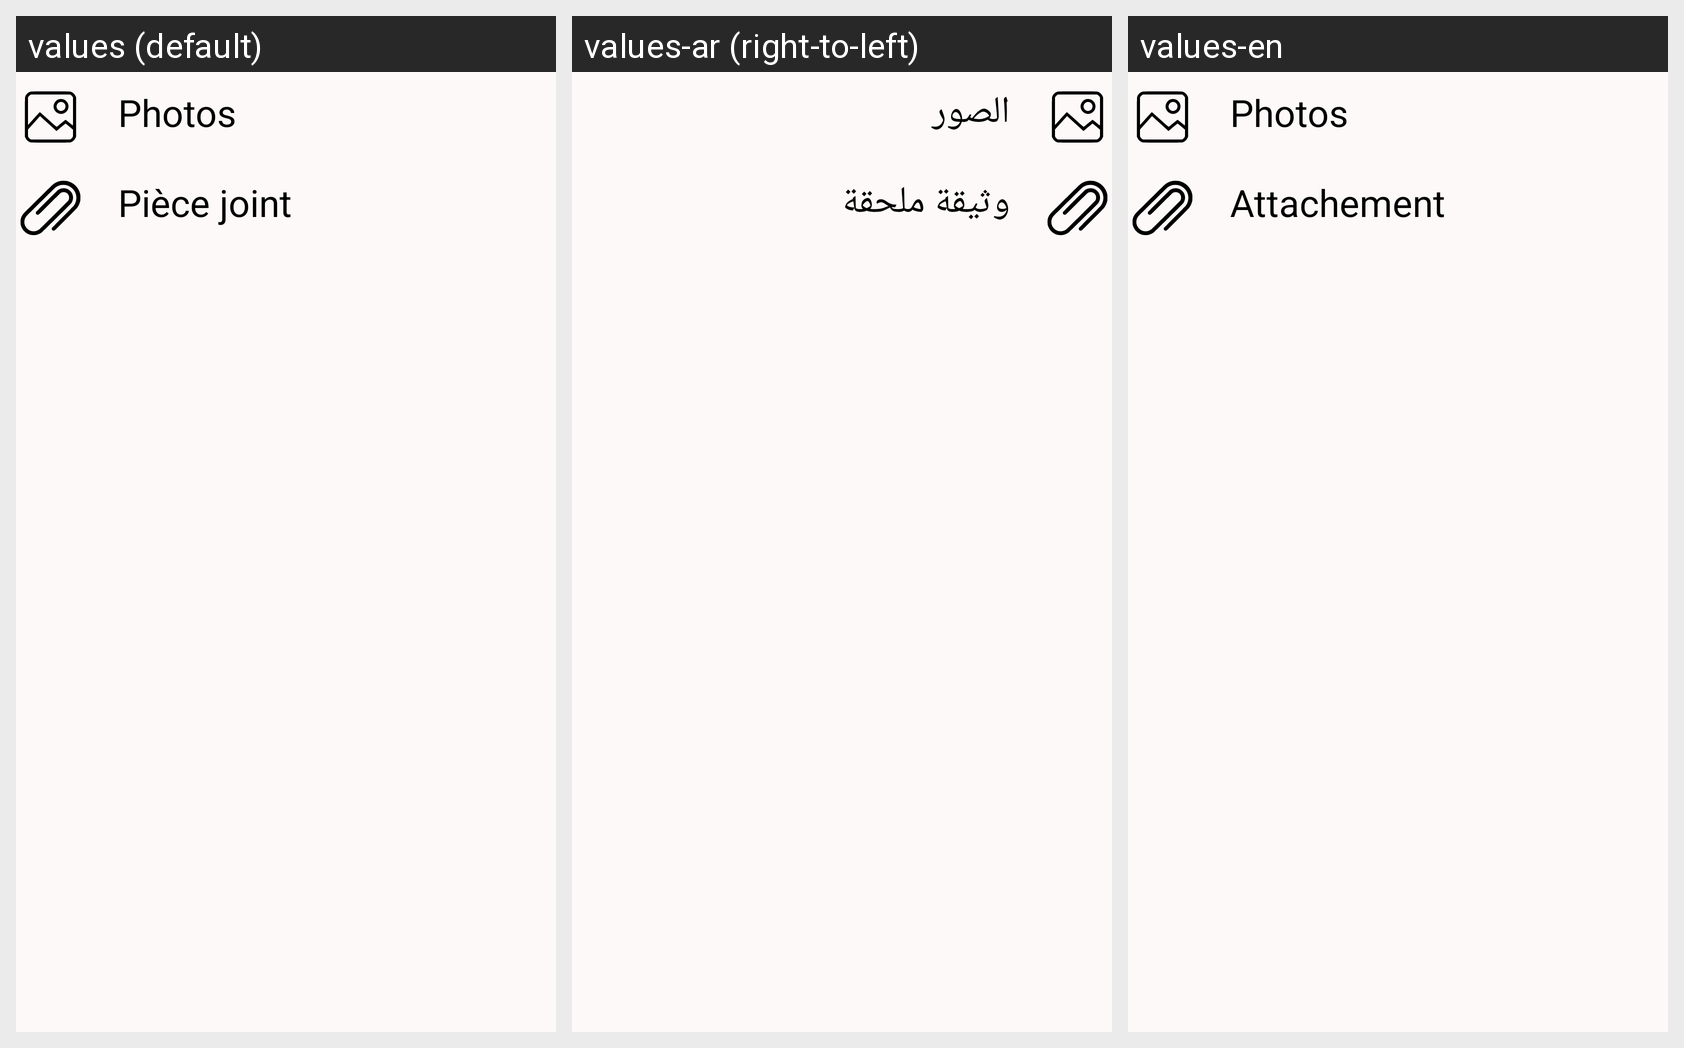

Strings drawn on this Android screen and how each of the app's shown locales translates them:
Android screen res/layout/file_selection.xml rendered under 3 locales, left to right: values (default), values-ar (right-to-left), values-en. Device: Nexus 5 (rendered at 1080×1920; each locale shown at half size, 540×960, under a caption strip naming it); theme AppTheme.
Strings drawn on this screen, with the default value and each locale's value (text and hints the layout hard-codes, and strings that could not be matched under every locale, appear in the picture but are not listed):

Images
  values: Photos
  values-ar: الصور
  values-en: Photos

attachement
  values: Pièce joint
  values-ar: وثيقة ملحقة
  values-en: Attachement
